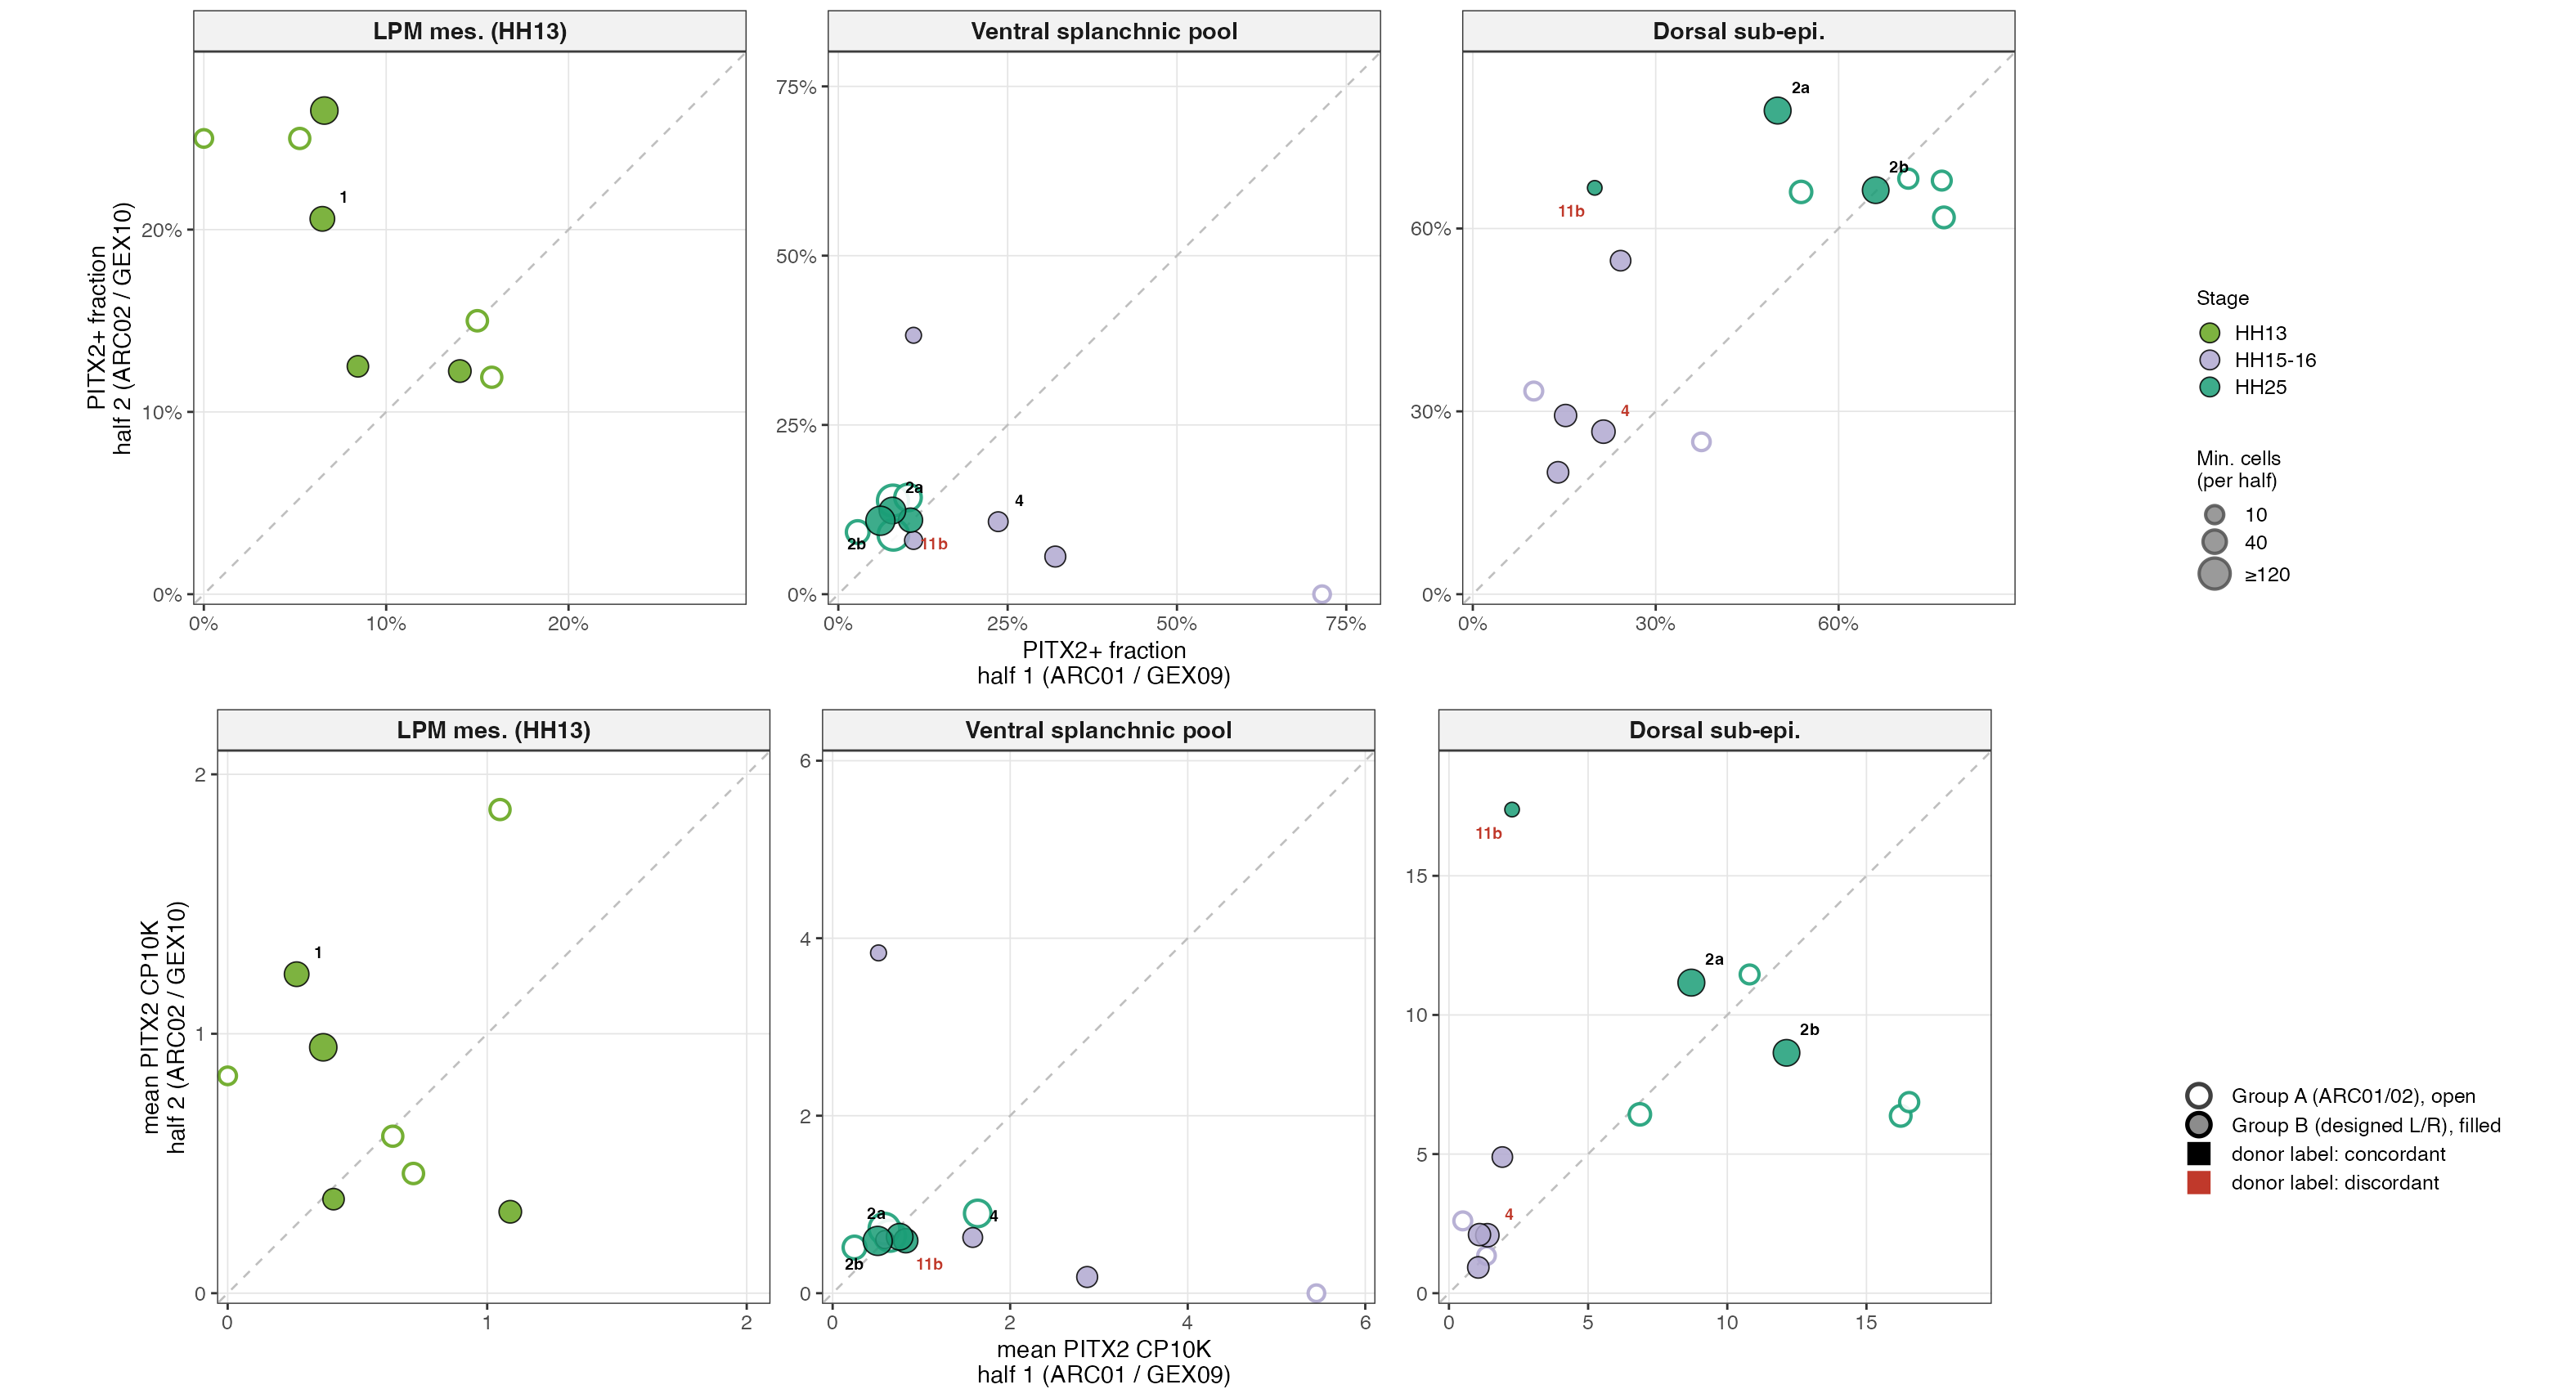

This chart was generated by the following R code:
#!/usr/bin/env Rscript
# figS04 Panel F: orientation-free PITX2 half-vs-half by spatial domain (duck fig02C analog).
#
# R/ggplot2 port of the former generate_dv_laterality.py, styled to MATCH its duck sibling
# figures/fig02/generate_paired_laterality.R (theme_bw, grey95 facet strips, per-facet square
# free-scale facets with a y=x bilateral-reference diagonal, cowplot 2-row stack + shared legend).
# This is a THIN renderer of the pre-computed cAN_halfvshalf.tsv (the cAN step already did the
# per-embryo x domain half-vs-half folding) — it does NOT recompute fractions.
#
# Per embryo x spatial DOMAIN, PITX2 in one half vs the other half; distance from the y=x diagonal
# = PITX2 asymmetry REGARDLESS of which half is Left or Right.  THREE column-facets = spatial
# domains (folded from the stage-restricted compendium populations, exactly as the duck):
#   * "LPM mes. (HH13)"          — whole HH13 LPM-lineage origin (pre-TES; D/V unresolved)
#   * "Ventral splanchnic pool"  — HH15-16 + HH25 inference pool (where laterality lives)
#   * "Dorsal sub-epi."          — the bilateral negative control (expected ON the diagonal)
# TWO metric rows: PITX2+ FRACTION (top, featured) + mean CP10K (bottom; A vs B are different
# cellranger products so absolute CP10K is not strictly cross-comparable).
#
# EVERY embryo contributes (project convention: "Chick Control Conventions"): Group A (ARC01/ARC02) AND Group
# B (GEX09/GEX10), WT AND GFP+ (GFP = pan-GFP demux label, NO L/R relevance, identical to WT).
# CHICK-SPECIFIC ENCODINGS preserved from the matplotlib version:
#   * Group B = FILLED (fill = stage, black edge); Group A = OPEN (white fill, stage-coloured edge).
#   * size = min cells per half (the reliability cue; clipped at 120 so big halves don't dominate).
#   * donor labels ONLY on design-orientable embryos (uniform/singleton Group B classes), coloured
#     by DESIGN CONCORDANCE — is PITX2+ fraction higher in the embryo's DESIGNED-LEFT half?
#       BLACK = concordant (PITX2-high in designed-LEFT) ; RED = discordant.
#     Un-orientable embryos (Group A genetically-identical halves; non-uniform Group B classes) are
#     plotted but NOT labelled.
#
# All explanatory prose lives in LEGEND.md (no in-image title/caption per the figS04 house rule).
#
# Reads:  figures/data/chick_control/cAN_halfvshalf.tsv
# Writes: figures/figS04/panel_F_dv_laterality.png  (single combined 2-row PNG)
#   conda run -n duckfig Rscript figures/figS04/panel_F_dv_laterality.R
suppressPackageStartupMessages({
  library(dplyr); library(readr); library(ggplot2); library(ggrepel); library(cowplot)
})

HERE <- dirname(sub("--file=", "", grep("--file=", commandArgs(trailingOnly = FALSE), value = TRUE)))
if (length(HERE) == 0) HERE <- "figures/figS04"
TSV <- file.path(HERE, "..", "data", "chick_control", "cAN_halfvshalf.tsv")

# ── Style (duck-consistent: same STAGE_COLORS hues as _shared/style.py / fig02) ──
DOMAIN_ORDER <- c("LPM mes. (HH13)", "Ventral splanchnic pool", "Dorsal sub-epi.")
STAGE_COLORS <- c("HH13" = "#66a61e", "HH15-16" = "#b0a8d0", "HH25" = "#1b9e77")
STAGE_ORDER  <- c("HH13", "HH15-16", "HH25")
CONC_RED <- "#c0392b"
SIZE_CAP <- 120   # clip min_cells for the size aesthetic (approximates the matplotlib; ggplot size is radius- not area-scaled)

df <- read_tsv(TSV, show_col_types = FALSE)

# ── Fail LOUD, never silent-default (project convention: figure-code rule) ──
bad_stage  <- setdiff(unique(df$stage),  names(STAGE_COLORS))
if (length(bad_stage))  stop("figS04 F: stage(s) with no STAGE_COLORS entry: ", paste(bad_stage,  collapse = ", "))
bad_domain <- setdiff(unique(df$domain), DOMAIN_ORDER)
if (length(bad_domain)) stop("figS04 F: domain(s) not in DOMAIN_ORDER: ",      paste(bad_domain, collapse = ", "))

domains <- DOMAIN_ORDER[DOMAIN_ORDER %in% df$domain]
df <- df %>%
  mutate(
    domain    = factor(domain, levels = domains),
    stage     = factor(stage,  levels = STAGE_ORDER),
    edge_col  = STAGE_COLORS[as.character(stage)],                 # Group-A edge (identity colour)
    size_clip = pmin(min_cells, SIZE_CAP),
    donor_lab = sub("donor", "", donor),
    label_col = ifelse(concordant == "yes", "black",
                ifelse(concordant == "no",  CONC_RED, NA_character_))  # NA = un-orientable → unlabelled
  )
nconc <- sum(df$concordant == "yes", na.rm = TRUE); ndisc <- sum(df$concordant == "no", na.rm = TRUE)
message(sprintf("  %d points; A=%d B=%d, GFP+=%d; design-concordant=%d discordant=%d",
                nrow(df), sum(df$group == "A"), sum(df$group == "B"),
                sum(df$gfp == "GFP+"), nconc, ndisc))

# ── One faceted metric plot (h1 vs h2), styled like the duck ──
make_plot <- function(h1col, h2col, xlab, ylab, pct = FALSE, show_legend = FALSE) {
  d <- df %>% mutate(x = .data[[h1col]], y = .data[[h2col]]) %>% filter(!is.na(x), !is.na(y))
  fmt <- if (pct) scales::percent_format(accuracy = 1) else waiver()

  # Per-facet symmetric limits via invisible geom_blank → square panels with the diagonal
  # corner-to-corner (aspect.ratio = 1 makes each facet render square under scales = "free").
  lim <- d %>% group_by(domain) %>%
    summarise(lim = max(c(x, y), na.rm = TRUE) * 1.10, .groups = "drop")
  blanks <- bind_rows(transform(lim, x = lim, y = 0), transform(lim, x = 0, y = lim))

  dA <- d %>% filter(group == "A"); dB <- d %>% filter(group == "B")
  lab <- d %>% filter(!is.na(label_col))

  ggplot() +
    facet_wrap(~ domain, nrow = 1, scales = "free") +
    geom_blank(data = blanks, aes(x = x, y = y)) +
    geom_abline(slope = 1, intercept = 0, linetype = "dashed", color = "grey75", linewidth = 0.3) +
    # Group A = open (white fill, stage-coloured edge via identity colour scale)
    geom_point(data = dA, aes(x = x, y = y, color = edge_col, size = size_clip),
               shape = 21, fill = "white", stroke = 0.7, alpha = 0.9) +
    # Group B = filled (fill = stage, black edge)
    geom_point(data = dB, aes(x = x, y = y, fill = stage, size = size_clip),
               shape = 21, color = "black", stroke = 0.3, alpha = 0.85) +
    geom_text_repel(data = lab, aes(x = x, y = y, label = donor_lab, color = label_col),
                    size = 1.7, fontface = "bold", segment.color = "grey60", segment.size = 0.2,
                    min.segment.length = 0.3, max.overlaps = 20, box.padding = 0.28,
                    point.padding = 0.15, seed = 42, show.legend = FALSE) +
    scale_fill_manual(values = STAGE_COLORS, limits = STAGE_ORDER, drop = FALSE, name = "Stage") +
    scale_color_identity() +          # Group-A edges + concordance labels use literal colours
    scale_size_continuous(range = c(1.3, 3.8), limits = c(0, SIZE_CAP),
                          breaks = c(10, 40, SIZE_CAP), labels = c("10", "40", "≥120"),
                          name = "Min. cells\n(per half)") +
    scale_x_continuous(breaks = scales::breaks_extended(n = 4), labels = fmt,
                       expand = expansion(mult = c(0.02, 0.02))) +
    scale_y_continuous(breaks = scales::breaks_extended(n = 4), labels = fmt,
                       expand = expansion(mult = c(0.02, 0.02))) +
    labs(x = xlab, y = ylab) +
    guides(fill = guide_legend(order = 1, override.aes = list(shape = 21, size = 2.5, color = "black")),
           size = guide_legend(order = 2, override.aes = list(shape = 21, fill = "grey60", color = "grey35"))) +
    theme_bw(base_size = 7) +
    theme(strip.text = element_text(size = 7, face = "bold"),
          strip.background = element_rect(fill = "grey95"),
          axis.text = element_text(size = 6), axis.title = element_text(size = 7),
          panel.grid.minor = element_blank(),
          panel.grid.major = element_line(color = "grey90", linewidth = 0.2),
          legend.position = if (show_legend) "right" else "none",
          legend.key.size = unit(0.28, "cm"),
          legend.text = element_text(size = 6), legend.title = element_text(size = 6),
          aspect.ratio = 1, panel.spacing.x = unit(0.6, "lines"),
          plot.margin = margin(3, 5, 3, 3))
}

# ── Manual key: Group A/B (open/filled) + concordance-label colours (mirrors the matplotlib hand-built legend) ──
key_lv <- c("Group A (ARC01/02), open", "Group B (designed L/R), filled",
            "donor label: concordant", "donor label: discordant")
key_df <- data.frame(k = factor(key_lv, levels = key_lv), x = 1, y = seq_along(key_lv))
p_key <- ggplot(key_df, aes(x, y, shape = k, color = k)) +
  geom_point(size = 2.6, stroke = 0.9, fill = "grey55") +
  scale_shape_manual(name = NULL, values = c(21, 21, 15, 15)) +
  scale_color_manual(name = NULL, values = c("grey25", "black", "black", CONC_RED)) +
  guides(shape = guide_legend(override.aes = list(
           fill = c("white", "grey55", "black", CONC_RED)))) +
  theme_void() + theme(legend.position = "right", legend.text = element_text(size = 6),
                       legend.key.size = unit(0.30, "cm"))
key_legend <- get_legend(p_key)

# ── Build both metric rows; stack with the shared legend on the right ──
p1     <- make_plot("frac_h1", "frac_h2",
                    "PITX2+ fraction\nhalf 1 (ARC01 / GEX09)",
                    "PITX2+ fraction\nhalf 2 (ARC02 / GEX10)", pct = TRUE,  show_legend = FALSE)
p1_leg <- make_plot("frac_h1", "frac_h2", "", "", pct = TRUE, show_legend = TRUE)
p2     <- make_plot("mean_h1", "mean_h2",
                    "mean PITX2 CP10K\nhalf 1 (ARC01 / GEX09)",
                    "mean PITX2 CP10K\nhalf 2 (ARC02 / GEX10)", pct = FALSE, show_legend = FALSE)

native_legend <- get_legend(p1_leg)                          # Stage (fill) + Min. cells (size)
stacked    <- plot_grid(p1, p2, ncol = 1, align = "v", axis = "lr")
legend_col <- plot_grid(native_legend, key_legend, ncol = 1, rel_heights = c(1.7, 1.0), align = "v")
combined   <- plot_grid(stacked, legend_col, ncol = 2, rel_widths = c(8.6, 1.9))

out <- file.path(HERE, "panel_F_dv_laterality.png")
ggsave(out, combined, width = 10.5, height = 5.7, dpi = 300, bg = "white")
message("Saved: ", out)
